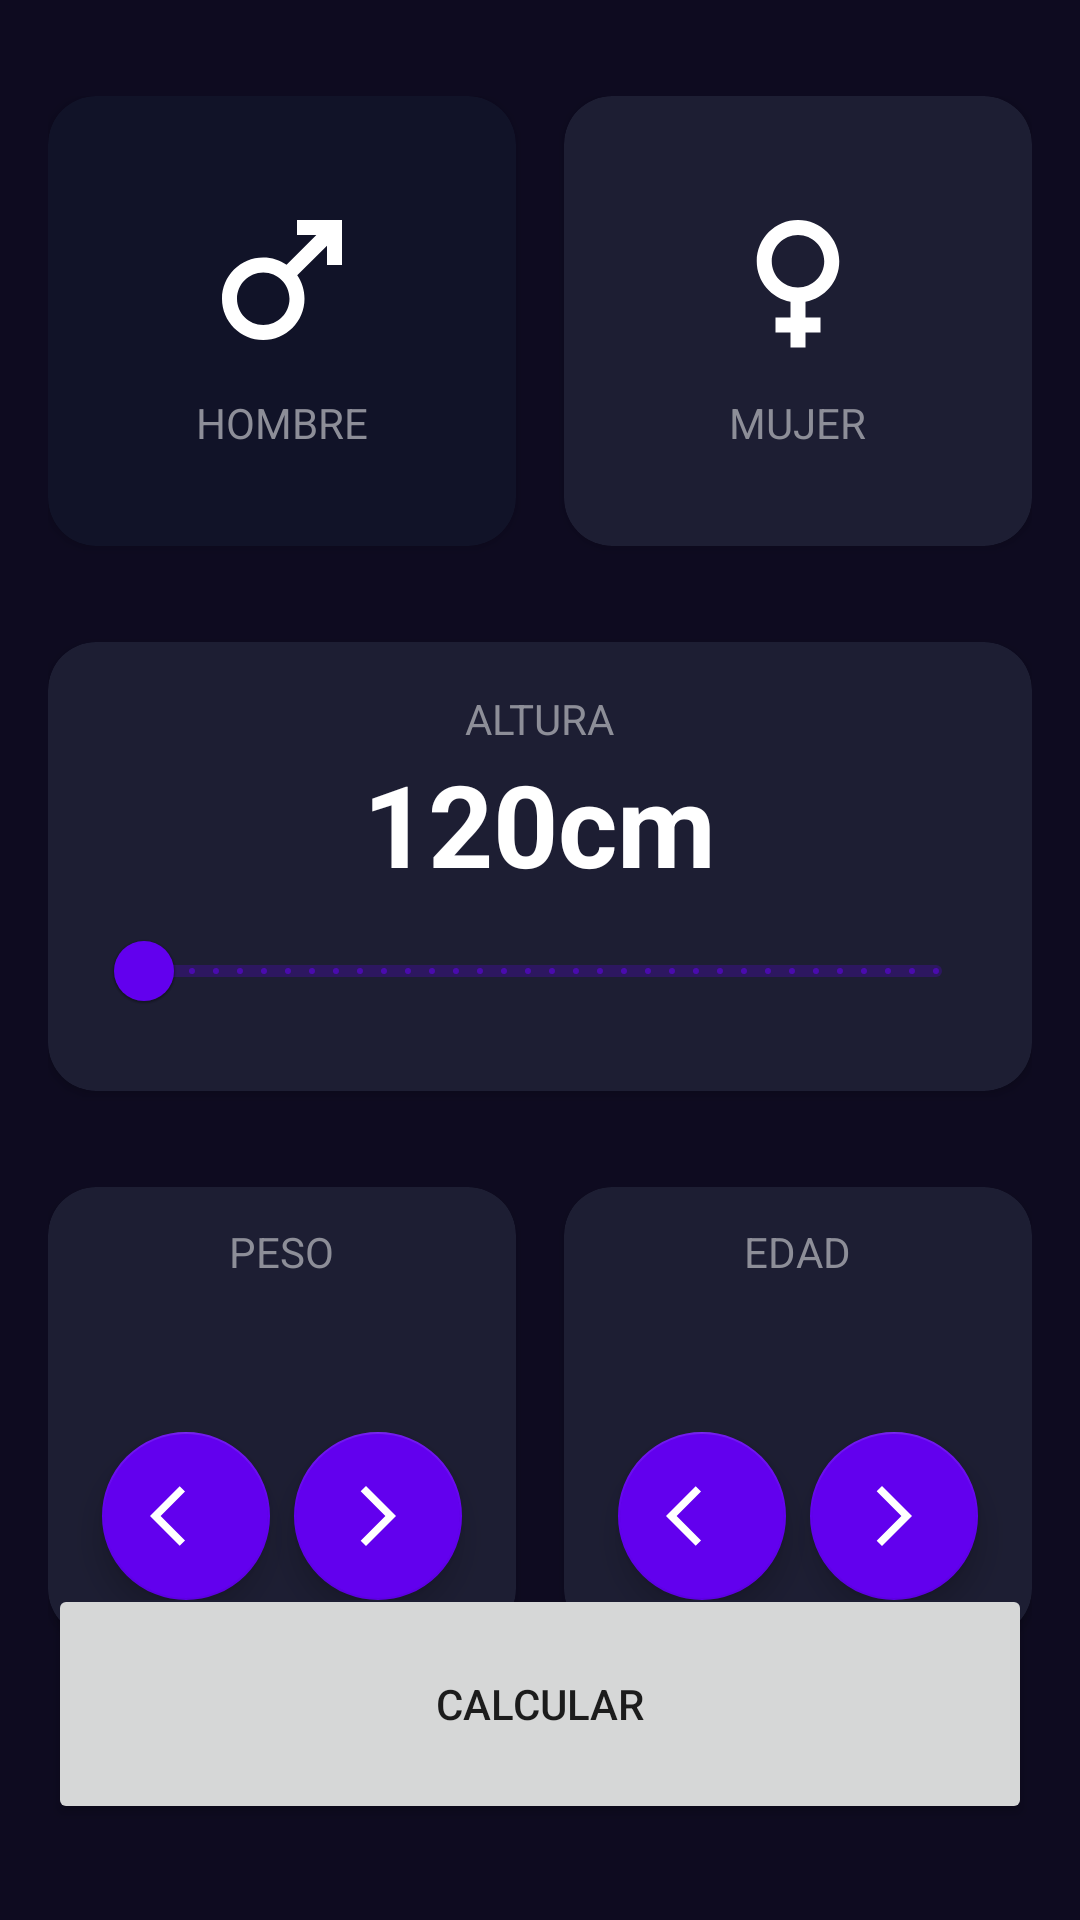

Android layout source for this screen:
<!-- AndroidManifest.xml: application theme Theme.AndroidKotlinExamples -->
<!-- res/layout/activity_imc_calculator.xml -->
<?xml version="1.0" encoding="utf-8"?>
<androidx.constraintlayout.widget.ConstraintLayout xmlns:android="http://schemas.android.com/apk/res/android"
    xmlns:app="http://schemas.android.com/apk/res-auto"
    xmlns:tools="http://schemas.android.com/tools"
    android:id="@+id/main"
    android:layout_width="match_parent"
    android:layout_height="match_parent"
    android:background="@color/background_app"
    android:paddingHorizontal="16dp"
    android:paddingVertical="32dp"
    tools:context=".imcCalculator.ImcCalculatorActivity">

    <androidx.cardview.widget.CardView
        android:id="@+id/viewMale"
        android:layout_width="0dp"
        android:layout_height="150dp"
        android:layout_marginEnd="16dp"
        app:cardBackgroundColor="@color/background_component_selected"
        app:cardCornerRadius="16dp"
        app:layout_constraintEnd_toStartOf="@+id/viewFemale"
        app:layout_constraintStart_toStartOf="parent"
        app:layout_constraintTop_toTopOf="parent">

        <androidx.appcompat.widget.LinearLayoutCompat
            android:layout_width="match_parent"
            android:layout_height="match_parent"
            android:gravity="center"
            android:orientation="vertical">

            <ImageView
                android:layout_width="60dp"
                android:layout_height="60dp"
                android:layout_marginBottom="8dp"
                android:src="@drawable/baseline_male_24"
                app:tint="@color/white" />

            <TextView
                android:layout_width="wrap_content"
                android:layout_height="wrap_content"
                android:text="@string/male"
                android:textAllCaps="true"
                android:textColor="@color/tittle_text" />

        </androidx.appcompat.widget.LinearLayoutCompat>

    </androidx.cardview.widget.CardView>

    <androidx.cardview.widget.CardView
        android:id="@+id/viewFemale"
        android:layout_width="0dp"
        android:layout_height="150dp"
        app:cardBackgroundColor="@color/background_component"
        app:cardCornerRadius="16dp"
        app:layout_constraintEnd_toEndOf="parent"
        app:layout_constraintStart_toEndOf="@+id/viewMale"
        app:layout_constraintTop_toTopOf="parent">

        <androidx.appcompat.widget.LinearLayoutCompat
            android:layout_width="match_parent"
            android:layout_height="match_parent"
            android:gravity="center"
            android:orientation="vertical">

            <ImageView
                android:layout_width="60dp"
                android:layout_height="60dp"
                android:layout_marginBottom="8dp"
                android:src="@drawable/baseline_female_24"
                app:tint="@color/white" />

            <TextView
                android:layout_width="wrap_content"
                android:layout_height="wrap_content"
                android:text="@string/female"
                android:textAllCaps="true"
                android:textColor="@color/tittle_text" />


        </androidx.appcompat.widget.LinearLayoutCompat>

    </androidx.cardview.widget.CardView>

    <androidx.cardview.widget.CardView
        android:id="@+id/viewHeight"
        android:layout_width="0dp"
        android:layout_height="wrap_content"
        android:layout_marginTop="32dp"
        app:cardBackgroundColor="@color/background_component"
        app:cardCornerRadius="16dp"
        app:layout_constraintEnd_toEndOf="parent"
        app:layout_constraintStart_toStartOf="parent"
        app:layout_constraintTop_toBottomOf="@+id/viewFemale">

        <androidx.appcompat.widget.LinearLayoutCompat
            android:layout_width="match_parent"
            android:layout_height="wrap_content"
            android:layout_margin="16dp"
            android:gravity="center"
            android:orientation="vertical">

            <TextView
                android:layout_width="wrap_content"
                android:layout_height="wrap_content"
                android:text="@string/height"
                android:textAllCaps="true"
                android:textColor="@color/tittle_text" />

            <TextView
                android:id="@+id/tvHeight"
                android:layout_width="wrap_content"
                android:layout_height="wrap_content"
                android:text="@string/height2"
                android:textColor="@color/white"
                android:textSize="38sp"
                android:textStyle="bold" />

            <com.google.android.material.slider.RangeSlider
                android:id="@+id/rsHeight"
                android:layout_width="match_parent"
                android:layout_height="wrap_content"
                android:stepSize="1"
                android:valueFrom="120"
                android:valueTo="200" />

        </androidx.appcompat.widget.LinearLayoutCompat>


    </androidx.cardview.widget.CardView>

    <androidx.cardview.widget.CardView
        android:id="@+id/viewWeight"
        android:layout_width="0dp"
        android:layout_height="150dp"
        android:layout_marginTop="32dp"
        android:layout_marginEnd="16dp"
        app:cardBackgroundColor="@color/background_component"
        app:cardCornerRadius="16dp"
        app:layout_constraintEnd_toStartOf="@+id/viewAge"
        app:layout_constraintStart_toStartOf="parent"
        app:layout_constraintTop_toBottomOf="@+id/viewHeight">

        <LinearLayout
            android:layout_width="match_parent"
            android:layout_height="match_parent"
            android:gravity="center"
            android:orientation="vertical">

            <TextView
                android:layout_width="wrap_content"
                android:layout_height="wrap_content"
                android:text="@string/weight"
                android:textAllCaps="true"
                android:textColor="@color/tittle_text" />

            <TextView
                android:id="@+id/tvWeight"
                android:layout_width="wrap_content"
                android:layout_height="wrap_content"
                android:textColor="@color/white"
                android:textSize="38sp"
                android:textStyle="bold"
                tools:text="60" />

            <androidx.appcompat.widget.LinearLayoutCompat
                android:layout_width="match_parent"
                android:layout_height="wrap_content"
                android:gravity="center"
                android:orientation="horizontal">

                <com.google.android.material.floatingactionbutton.FloatingActionButton
                    android:id="@+id/btnSubtractWeight"
                    android:layout_width="wrap_content"
                    android:layout_height="wrap_content"
                    android:layout_marginEnd="8dp"
                    android:src="@drawable/baseline_arrow_back_ios_24"
                    app:backgroundTint="@color/background_fab"
                    app:tint="@color/white" />

                <com.google.android.material.floatingactionbutton.FloatingActionButton
                    android:id="@+id/btnPlustWeight"
                    android:layout_width="wrap_content"
                    android:layout_height="wrap_content"
                    android:src="@drawable/baseline_arrow_forward_ios_24"
                    app:backgroundTint="@color/background_fab"
                    app:tint="@color/white" />

            </androidx.appcompat.widget.LinearLayoutCompat>

        </LinearLayout>

    </androidx.cardview.widget.CardView>
    
    <androidx.cardview.widget.CardView
        android:id="@+id/viewAge"
        android:layout_width="0dp"
        android:layout_height="150dp"
        android:layout_marginTop="32dp"
        app:cardBackgroundColor="@color/background_component"
        app:cardCornerRadius="16dp"
        app:layout_constraintEnd_toEndOf="parent"
        app:layout_constraintStart_toEndOf="@+id/viewWeight"
        app:layout_constraintTop_toBottomOf="@+id/viewHeight">

        <LinearLayout
            android:layout_width="match_parent"
            android:layout_height="match_parent"
            android:gravity="center"
            android:orientation="vertical">

            <TextView
                android:layout_width="wrap_content"
                android:layout_height="wrap_content"
                android:text="@string/age"
                android:textAllCaps="true"
                android:textColor="@color/tittle_text" />

            <TextView
                android:id="@+id/tvAge"
                android:layout_width="wrap_content"
                android:layout_height="wrap_content"
                android:textColor="@color/white"
                android:textSize="38sp"
                android:textStyle="bold"
                tools:text="60" />

            <androidx.appcompat.widget.LinearLayoutCompat
                android:layout_width="match_parent"
                android:layout_height="wrap_content"
                android:gravity="center"
                android:orientation="horizontal">

                <com.google.android.material.floatingactionbutton.FloatingActionButton
                    android:id="@+id/btnSubtractAge"
                    android:layout_width="wrap_content"
                    android:layout_height="wrap_content"
                    android:layout_marginEnd="8dp"
                    android:src="@drawable/baseline_arrow_back_ios_24"
                    app:backgroundTint="@color/background_fab"
                    app:tint="@color/white" />

                <com.google.android.material.floatingactionbutton.FloatingActionButton
                    android:id="@+id/btnPlusttAge"
                    android:layout_width="wrap_content"
                    android:layout_height="wrap_content"
                    android:src="@drawable/baseline_arrow_forward_ios_24"
                    app:backgroundTint="@color/background_fab"
                    app:tint="@color/white" />

            </androidx.appcompat.widget.LinearLayoutCompat>

        </LinearLayout>

    </androidx.cardview.widget.CardView>
    
    <Button
        android:id="@+id/btnCalculate"
        android:layout_width="0dp"
        android:layout_height="80dp"
        android:text="@string/calculate"
        app:layout_constraintStart_toStartOf="parent"
        app:layout_constraintEnd_toEndOf="parent"
        app:layout_constraintBottom_toBottomOf="parent"/>


</androidx.constraintlayout.widget.ConstraintLayout>
<!-- resources referenced by this layout -->
<resources>
  <color name="background_app">#0E0B20</color>
  <color name="background_component">#1D1E33</color>
  <color name="background_component_selected">#FF111328</color>
  <color name="background_fab">#FF6200EE</color>
  <color name="tittle_text">#FF8D8E98</color>
  <color name="white">#FFFFFFFF</color>
  <!-- drawable baseline_arrow_back_ios_24 (drawable) -->
  <vector xmlns:android="http://schemas.android.com/apk/res/android" android:autoMirrored="true" android:height="24dp" android:tint="#CCCCCC" android:viewportHeight="24" android:viewportWidth="24" android:width="24dp">
        
      <path android:fillColor="@android:color/white" android:pathData="M11.67,3.87L9.9,2.1 0,12l9.9,9.9 1.77,-1.77L3.54,12z"/>
      
  </vector>
  <!-- drawable baseline_arrow_forward_ios_24 (drawable) -->
  <vector xmlns:android="http://schemas.android.com/apk/res/android" android:autoMirrored="true" android:height="24dp" android:tint="#CCCCCC" android:viewportHeight="24" android:viewportWidth="24" android:width="24dp">
        
      <path android:fillColor="@android:color/white" android:pathData="M6.23,20.23l1.77,1.77l10,-10l-10,-10l-1.77,1.77l8.23,8.23z"/>
      
  </vector>
  <!-- drawable baseline_female_24 (drawable) -->
  <vector xmlns:android="http://schemas.android.com/apk/res/android" android:height="24dp" android:tint="#CCCCCC" android:viewportHeight="24" android:viewportWidth="24" android:width="24dp">
        
      <path android:fillColor="@android:color/white" android:pathData="M17.5,9.5C17.5,6.46 15.04,4 12,4S6.5,6.46 6.5,9.5c0,2.7 1.94,4.93 4.5,5.4V17H9v2h2v2h2v-2h2v-2h-2v-2.1C15.56,14.43 17.5,12.2 17.5,9.5zM8.5,9.5C8.5,7.57 10.07,6 12,6s3.5,1.57 3.5,3.5S13.93,13 12,13S8.5,11.43 8.5,9.5z"/>
      
  </vector>
  <!-- drawable baseline_male_24 (drawable) -->
  <vector xmlns:android="http://schemas.android.com/apk/res/android" android:height="24dp" android:tint="#CCCCCC" android:viewportHeight="24" android:viewportWidth="24" android:width="24dp">
        
      <path android:fillColor="@android:color/white" android:pathData="M9.5,11c1.93,0 3.5,1.57 3.5,3.5S11.43,18 9.5,18S6,16.43 6,14.5S7.57,11 9.5,11zM9.5,9C6.46,9 4,11.46 4,14.5S6.46,20 9.5,20s5.5,-2.46 5.5,-5.5c0,-1.16 -0.36,-2.23 -0.97,-3.12L18,7.42V10h2V4h-6v2h2.58l-3.97,3.97C11.73,9.36 10.66,9 9.5,9z"/>
      
  </vector>
  <string name="age">Edad</string>
  <string name="calculate">Calcular</string>
  <string name="female">Mujer</string>
  <string name="height">Altura</string>
  <string name="height2">120cm</string>
  <string name="male">Hombre</string>
  <string name="weight">peso</string>
  <style name="Theme.AndroidKotlinExamples" parent="Theme.MaterialComponents.DayNight.DarkActionBar">
          
          <item name="colorPrimary">@color/purple_500</item>
          <item name="colorPrimaryVariant">@color/purple_700</item>
          <item name="colorOnPrimary">@color/white</item>
          
          <item name="colorSecondary">@color/teal_200</item>
          <item name="colorSecondaryVariant">@color/teal_700</item>
          <item name="colorOnSecondary">@color/black</item>
          
          <item name="android:statusBarColor">?attr/colorPrimaryVariant</item>
          
      </style>
  <color name="purple_500">#FF6200EE</color>
  <color name="purple_700">#FF3700B3</color>
  <color name="teal_200">#FF03DAC5</color>
  <color name="teal_700">#FF018786</color>
  <color name="black">#FF000000</color>
</resources>
